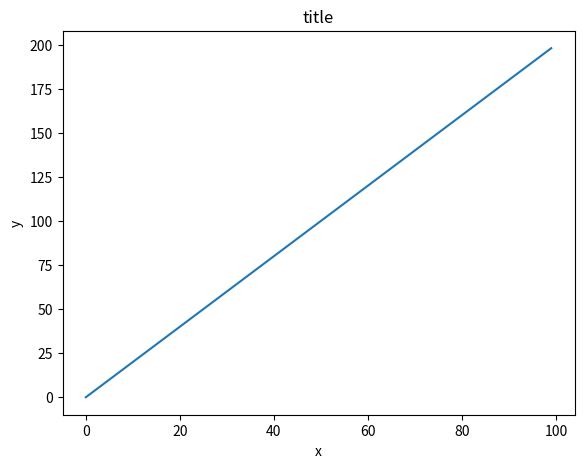
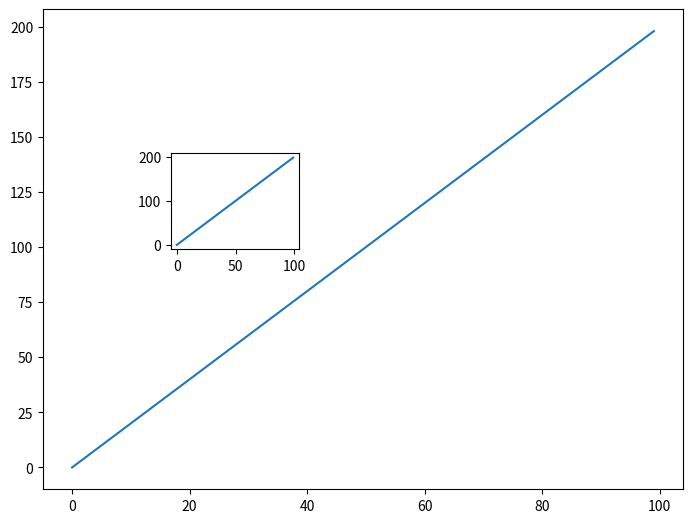
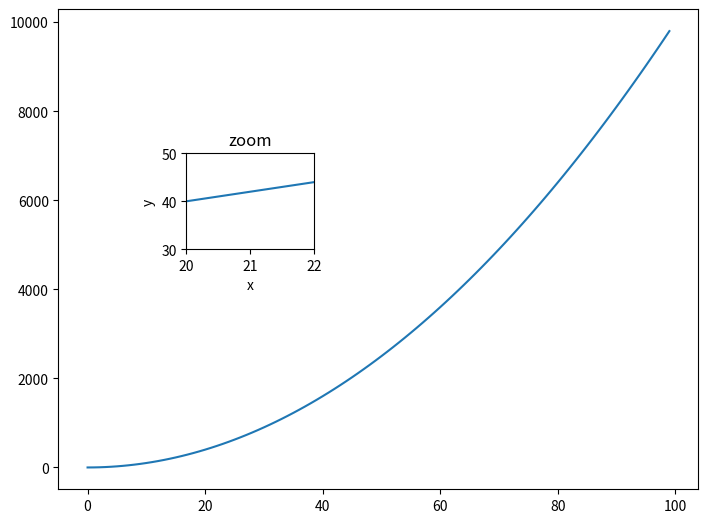
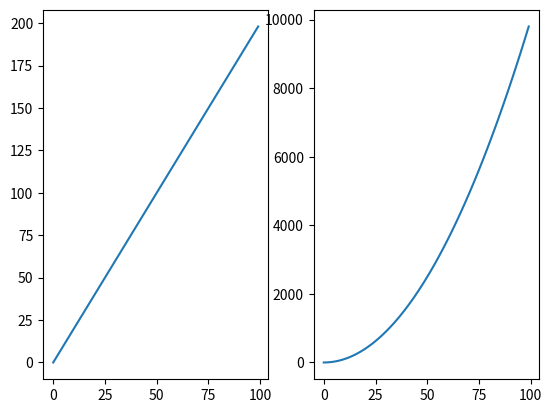

The script that saved these images, in order:
# Import libraries
import numpy as np
import matplotlib.pyplot as plt

# Create data
x = np.arange(0, 100)
y = x*2
z = x**2


# Create a figure object called fig
fig = plt.figure()
ax = fig.add_axes([0.15, 0.1, 0.8, 0.8])
ax.plot(x, y)
ax.set_xlabel('x')
ax.set_ylabel('y')
ax.set_title('title')
# plt.show()

# Create a figure object and put 2 axis on it, x y
fig = plt.figure()
ax1 = fig.add_axes([0, 0, 1, 1])
ax2 = fig.add_axes([0.2, 0.5, 0.2, 0.2])
ax1.plot(x, y)
ax2.plot(x, y)
# plt.show()

# Create a figure object and put 2 axis on it, x y z
fig = plt.figure()
ax1 = fig.add_axes([0, 0, 1, 1])
ax2 = fig.add_axes([0.2, 0.5, 0.2, 0.2])
ax1.plot(x, z)
ax2.plot(x, y)
ax2.set_title('zoom')
ax2.set_xlabel('x')
ax2.set_ylabel('y')
ax2.set_xlim(20, 22)
ax2.set_ylim(30, 50)
# plt.show()

# Subplots
fig, axes = plt.subplots(nrows=1, ncols=2)
axes[0].plot(x, y)
axes[1].plot(x, z)
plt.show()